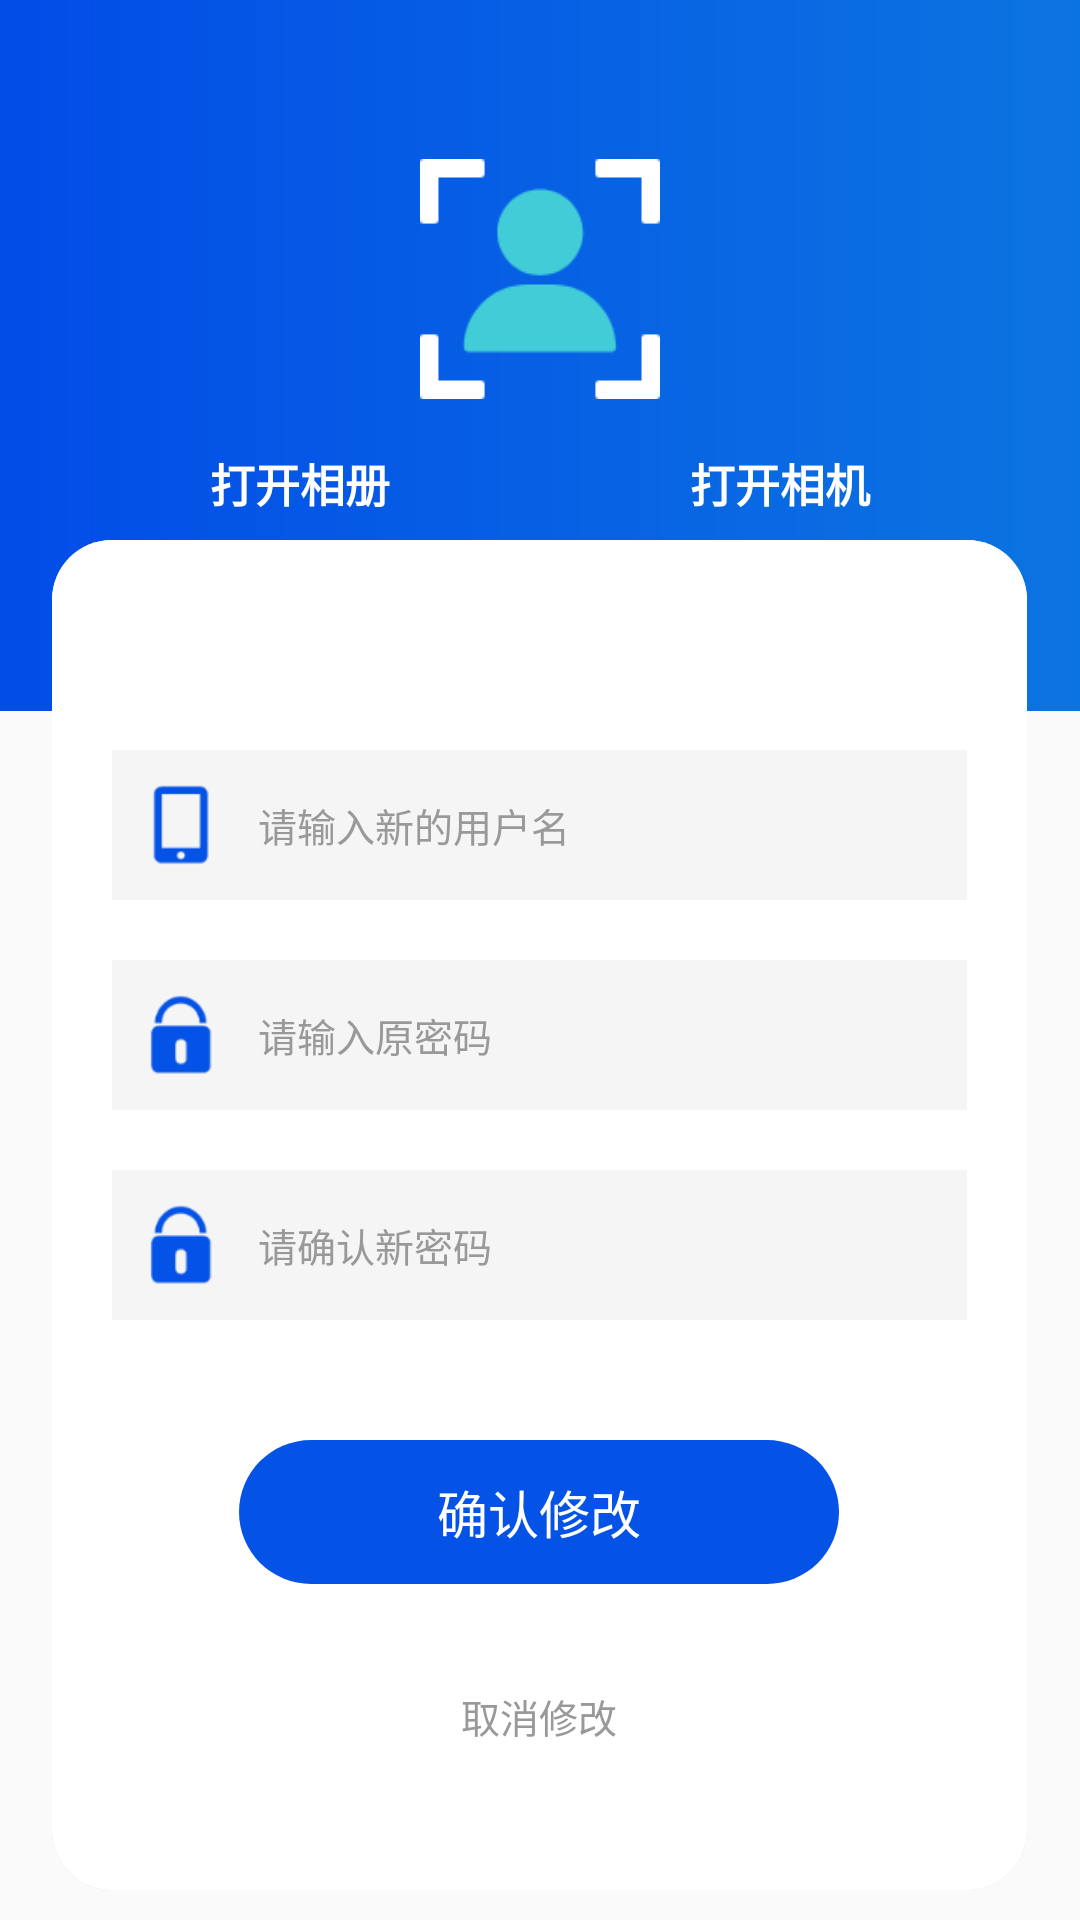

Produce the Android XML layout that renders to this screen, including the resource entries it uses.
<!-- AndroidManifest.xml: application theme Theme.notAnimation -->
<!-- res/layout/activity_mine_edit.xml -->
<?xml version="1.0" encoding="utf-8"?>
<RelativeLayout xmlns:android="http://schemas.android.com/apk/res/android"
    xmlns:app="http://schemas.android.com/apk/res-auto"
    xmlns:tools="http://schemas.android.com/tools"
    android:layout_width="match_parent"
    android:layout_height="match_parent"
    tools:context=".ui.activity.MineEdit">

    <RelativeLayout
        android:layout_width="match_parent"
        android:layout_height="237dp"
        android:background="@drawable/background_head">

        <ImageView
            android:id="@+id/iv_change_head"
            android:layout_width="80dp"
            android:layout_height="80dp"
            android:layout_centerHorizontal="true"
            android:layout_marginTop="53dp"
            android:src="@mipmap/ic_register" />
    </RelativeLayout>

    <LinearLayout
        android:layout_width="match_parent"
        android:layout_height="wrap_content"
        android:orientation="horizontal"
        android:layout_marginTop="150dp"
        android:paddingStart="20dp"
        android:paddingEnd="20dp">
        <TextView
            android:id="@+id/tv_select_change"
            android:layout_width="wrap_content"
            android:layout_height="wrap_content"
            android:gravity="center"
            android:layout_weight="1"
            android:text="打开相册"
            android:textStyle="bold"
            android:textSize="15sp"
            android:textColor="@color/white"/>

        <TextView
            android:id="@+id/tv_camera_change"
            android:layout_width="wrap_content"
            android:layout_height="wrap_content"
            android:gravity="center"
            android:layout_weight="1"
            android:text="打开相机"
            android:textStyle="bold"
            android:textSize="15sp"
            android:textColor="@color/white"/>
    </LinearLayout>

    <RelativeLayout
        style="@style/background_square"
        android:id="@+id/rl_wait"
        android:layout_width="325dp"
        android:layout_height="450dp"
        android:layout_centerHorizontal="true"
        android:layout_marginTop="180dp"
        android:visibility="visible"
        android:background="@drawable/background_square"
        android:padding="20dp">

        <RelativeLayout
            android:id="@+id/rl_prisoner_wait"
            style="@style/background_square"
            android:layout_width="wrap_content"
            android:layout_height="wrap_content"
            android:layout_centerInParent="true"
            android:background="@drawable/background_square">

            <ProgressBar
                android:id="@+id/loading_process"
                android:layout_width="100dp"
                android:layout_height="100dp"
                android:layout_centerHorizontal="true"
                android:indeterminate="false"
                android:indeterminateDrawable="@drawable/drawable_wait"
                android:indeterminateDuration="1000" />

            <TextView
                android:layout_width="wrap_content"
                android:layout_height="wrap_content"
                android:layout_below="@id/loading_process"
                android:layout_centerInParent="true"
                android:layout_marginTop="20dp"
                android:text="请稍后......"
                android:textColor="#FF0452E6"
                android:textSize="20sp" />

        </RelativeLayout>
    </RelativeLayout>

    <RelativeLayout
        android:id="@+id/rl_register"
        style="@style/background_square"
        android:layout_width="325dp"
        android:layout_height="450dp"
        android:layout_centerHorizontal="true"
        android:layout_marginTop="180dp"
        android:background="@drawable/background_square"
        android:padding="20dp"
        android:visibility="visible">

        <LinearLayout
            android:id="@+id/ll_user_new"
            android:layout_width="match_parent"
            android:layout_height="50dp"
            android:layout_marginTop="50dp"
            android:background="#FFF5F5F5"
            android:gravity="center_vertical"
            android:padding="10dp">

            <ImageView
                android:layout_width="wrap_content"
                android:layout_height="wrap_content"
                android:src="@mipmap/ic_phone" />

            <EditText
                android:id="@+id/et_phone_new"
                android:layout_width="match_parent"
                android:layout_height="wrap_content"
                android:layout_gravity="center_vertical"
                android:layout_marginStart="12dp"
                android:background="@null"
                android:hint="请输入新的用户名"
                android:singleLine="true"
                android:textColor="#333"
                android:textColorHint="#FF999999"
                android:textSize="13sp" />
        </LinearLayout>

        <LinearLayout
            android:id="@+id/ll_pass_old"
            android:layout_width="match_parent"
            android:layout_height="50dp"
            android:layout_below="@+id/ll_user_new"
            android:layout_marginTop="20dp"
            android:background="#FFF5F5F5"
            android:gravity="center_vertical"
            android:padding="10dp">

            <ImageView
                android:layout_width="wrap_content"
                android:layout_height="wrap_content"
                android:src="@mipmap/ic_passport" />

            <EditText
                android:id="@+id/et_password_old"
                android:layout_width="match_parent"
                android:layout_height="wrap_content"
                android:layout_gravity="center_vertical"
                android:layout_marginStart="12dp"
                android:background="@null"
                android:hint="请输入原密码"
                android:inputType="textPassword"
                android:singleLine="true"
                android:textColor="#333"
                android:textColorHint="#FF999999"
                android:textSize="13sp" />
        </LinearLayout>

        <LinearLayout
            android:id="@+id/ll_pass_new"
            android:layout_width="match_parent"
            android:layout_height="50dp"
            android:layout_below="@+id/ll_pass_old"
            android:layout_marginTop="20dp"
            android:background="#FFF5F5F5"
            android:gravity="center_vertical"
            android:padding="10dp">

            <ImageView
                android:layout_width="wrap_content"
                android:layout_height="wrap_content"
                android:src="@mipmap/ic_passport" />

            <EditText
                android:id="@+id/et_password_new"
                android:layout_width="match_parent"
                android:layout_height="wrap_content"
                android:layout_gravity="center_vertical"
                android:layout_marginStart="12dp"
                android:background="@null"
                android:hint="请确认新密码"
                android:inputType="textPassword"
                android:singleLine="true"
                android:textColor="#333"
                android:textColorHint="#FF999999"
                android:textSize="13sp" />
        </LinearLayout>

        <Button
            android:id="@+id/bt_change"
            android:layout_width="200dp"
            android:layout_height="48dp"
            android:layout_below="@+id/ll_pass_new"
            android:layout_centerHorizontal="true"
            android:layout_marginTop="40dp"
            android:background="@drawable/background_bt_blue"
            android:stateListAnimator="@drawable/anim_state"
            android:text="确认修改"
            android:textColor="#FFFFFFFF"
            android:textSize="17sp" />

        <Button
            android:id="@+id/bt_cancel_change"
            android:layout_width="wrap_content"
            android:layout_height="wrap_content"
            android:layout_below="@+id/bt_change"
            android:layout_centerHorizontal="true"
            android:layout_marginTop="20dp"
            android:background="@null"
            android:text="取消修改"
            android:textColor="#FF999999"
            android:textSize="13sp" />

    </RelativeLayout>

</RelativeLayout>
<!-- resources referenced by this layout -->
<resources>
  <color name="white">#ffffff</color>
  <!-- drawable anim_state (drawable-v24) -->
  <selector xmlns:android="http://schemas.android.com/apk/res/android">
      <item android:state_pressed="true">
          <set>
              <objectAnimator android:duration="100" android:propertyName="scaleX" android:valueTo="0.8" />
              <objectAnimator android:duration="100" android:propertyName="scaleY" android:valueTo="0.8" />
              <objectAnimator android:duration="100" android:propertyName="translationZ" android:valueTo="-5mm" />
          </set>
      </item>
  
      <item>
          <set>
              <objectAnimator android:duration="100" android:propertyName="scaleX" android:valueTo="1.0" />
              <objectAnimator android:duration="100" android:propertyName="scaleY" android:valueTo="1.0" />
              <objectAnimator android:duration="100" android:propertyName="translationZ" android:valueTo="0dp" />
          </set>
      </item>
  </selector>
  <!-- drawable background_bt_blue (drawable-v24) -->
  <?xml version="1.0" encoding="utf-8"?>
  <shape xmlns:android="http://schemas.android.com/apk/res/android">
  
      
      <solid android:color="#FF0452E6" />
  
      
      <corners android:radius="100mm"/>
  
      
      <padding
          android:left="10dp"
          android:top="10dp"
          android:right="10dp"
          android:bottom="10dp"
          />
  </shape>
  <!-- drawable background_head (drawable-v24) -->
  <?xml version="1.0" encoding="utf-8"?>
  <shape xmlns:android="http://schemas.android.com/apk/res/android"
      android:shape="rectangle">
      <gradient
          android:angle="0"
          android:endColor="#FF0C74E1"
          android:startColor="#FF024CE7"/>
  </shape>
  <!-- drawable background_square (drawable-v24) -->
  <?xml version="1.0" encoding="utf-8"?>
  <layer-list xmlns:android="http://schemas.android.com/apk/res/android">
      
      <item>
          <shape>
              <solid android:color="#33458aff" />
              
              <corners android:radius="20dp" />
          </shape>
      </item>
      
      <item>
          <shape>
              <solid android:color="@android:color/white" />
              <corners android:radius="20dp" />
          </shape>
      </item>
  </layer-list>
  <!-- mipmap ic_passport: png bitmap (mipmap-xhdpi, 1564 bytes) -->
  <!-- mipmap ic_phone: png bitmap (mipmap-xhdpi, 789 bytes) -->
  <!-- mipmap ic_register: png bitmap (mipmap-xhdpi, 3107 bytes) -->
  <style name="background_square">
          <item name="android:shadowColor">#33458aff</item>
          <item name="android:shadowDx">0</item>
          <item name="android:shadowDy">1</item>
          <item name="android:radius">20dp</item>
          <item name="android:color">#FFFFFFFF</item>
      </style>
  <style name="Theme.notAnimation" parent="Theme.AppCompat.Light.NoActionBar">
          <item name="android:windowAnimationStyle">@style/notAnimation</item>
      </style>
  <style name="notAnimation">
          <item name="android:activityOpenEnterAnimation">@null</item>
          <item name="android:activityOpenExitAnimation">@null</item>
          <item name="android:activityCloseEnterAnimation">@null</item>
          <item name="android:activityCloseExitAnimation">@null</item>
          <item name="android:taskOpenEnterAnimation">@null</item>
          <item name="android:taskOpenExitAnimation">@null</item>
          <item name="android:taskCloseEnterAnimation">@null</item>
          <item name="android:taskCloseExitAnimation">@null</item>
          <item name="android:taskToFrontEnterAnimation">@null</item>
          <item name="android:taskToFrontExitAnimation">@null</item>
          <item name="android:taskToBackEnterAnimation">@null</item>
          <item name="android:taskToBackExitAnimation">@null</item>
      </style>
</resources>
